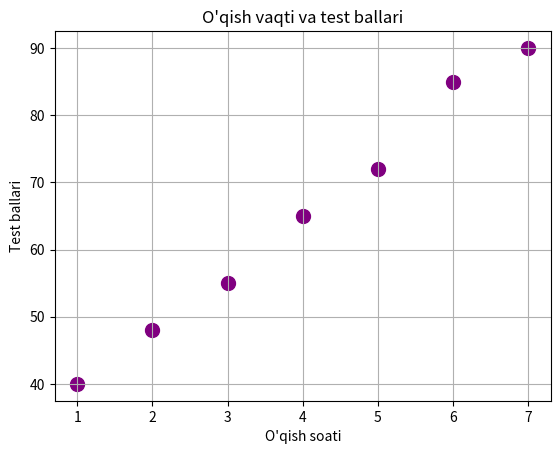

Recreate this plot in Python.
import matplotlib.pyplot as plt

soat = [1, 2, 3, 4, 5, 6, 7]
ball = [40, 48, 55, 65, 72, 85, 90]

plt.scatter(soat, ball, color="purple", s=100)

plt.title("O'qish vaqti va test ballari")
plt.xlabel("O'qish soati")
plt.ylabel("Test ballari")
plt.grid()

plt.show()

print("O'qish vaqti oshgani sari test ballari ham oshgan.")
